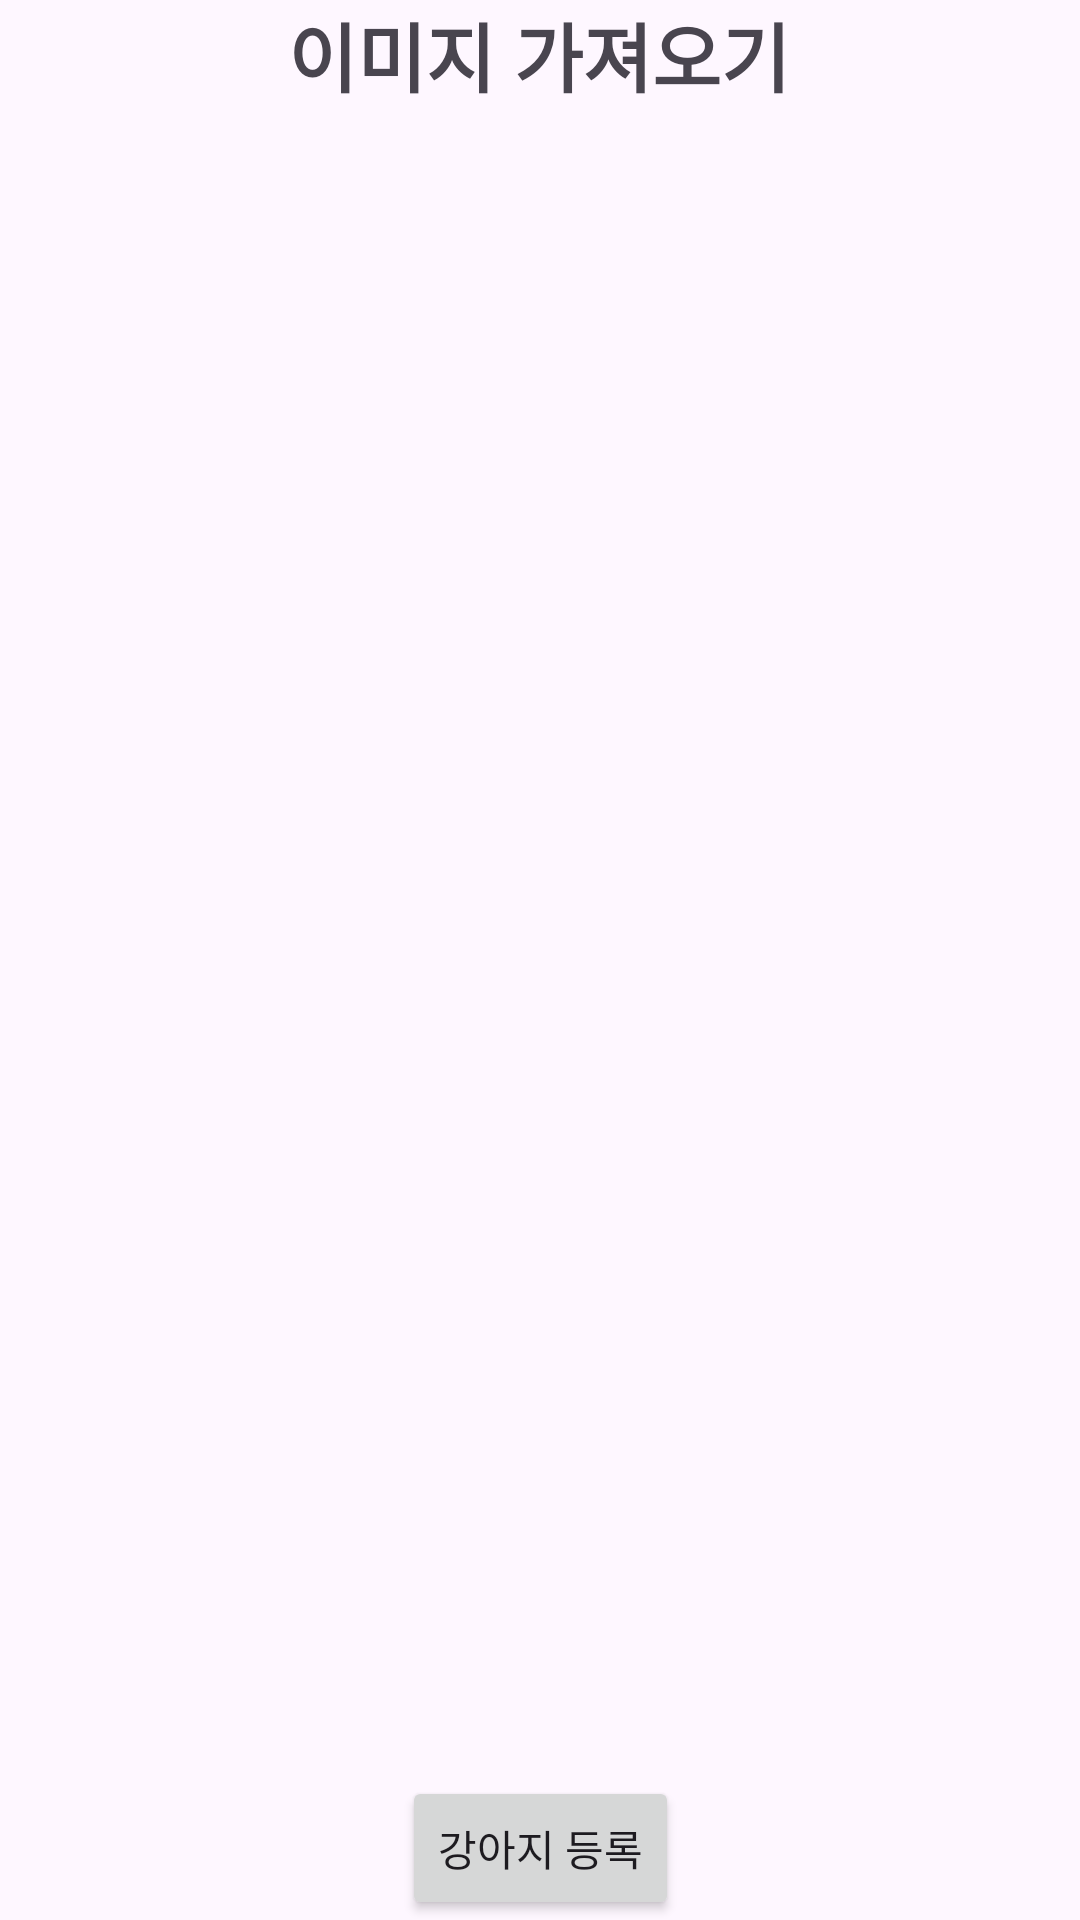

Reconstruct the res/layout file that produces this screen, plus the resources it refers to.
<!-- AndroidManifest.xml: application theme Theme.PetConnect -->
<!-- res/layout/fragment_home.xml -->
<?xml version="1.0" encoding="utf-8"?>
<androidx.constraintlayout.widget.ConstraintLayout xmlns:android="http://schemas.android.com/apk/res/android"
    xmlns:tools="http://schemas.android.com/tools"
    android:layout_width="match_parent"
    android:layout_height="match_parent"
    xmlns:app="http://schemas.android.com/apk/res-auto"
    tools:context=".fragment.CommunityFragment">
    <TextView
        android:id="@+id/textView4"
        android:layout_width="wrap_content"
        android:layout_height="wrap_content"
        android:text="이미지 가져오기"
        android:textSize="25sp"
        android:textStyle="bold"
        app:layout_constraintEnd_toEndOf="parent"
        app:layout_constraintHorizontal_bias="0.498"
        app:layout_constraintStart_toStartOf="parent"
        app:layout_constraintTop_toTopOf="parent" />

    <Button
        android:id="@+id/btn_dog_register"
        android:layout_width="wrap_content"
        android:layout_height="wrap_content"
        android:text="강아지 등록"
        app:layout_constraintBottom_toBottomOf="parent"
        app:layout_constraintEnd_toEndOf="parent"
        app:layout_constraintStart_toStartOf="parent"
        />

        android:layout_width="match_parent"
        android:layout_height="wrap_content"
        android:text="home"
        app:layout_constraintTop_toTopOf="parent"
        />

</androidx.constraintlayout.widget.ConstraintLayout>
<!-- resources referenced by this layout -->
<resources>
  <style name="Theme.PetConnect" parent="Base.Theme.PetConnect" />
  <style name="Base.Theme.PetConnect" parent="Theme.Material3.DayNight.NoActionBar">
          
          
      </style>
</resources>
